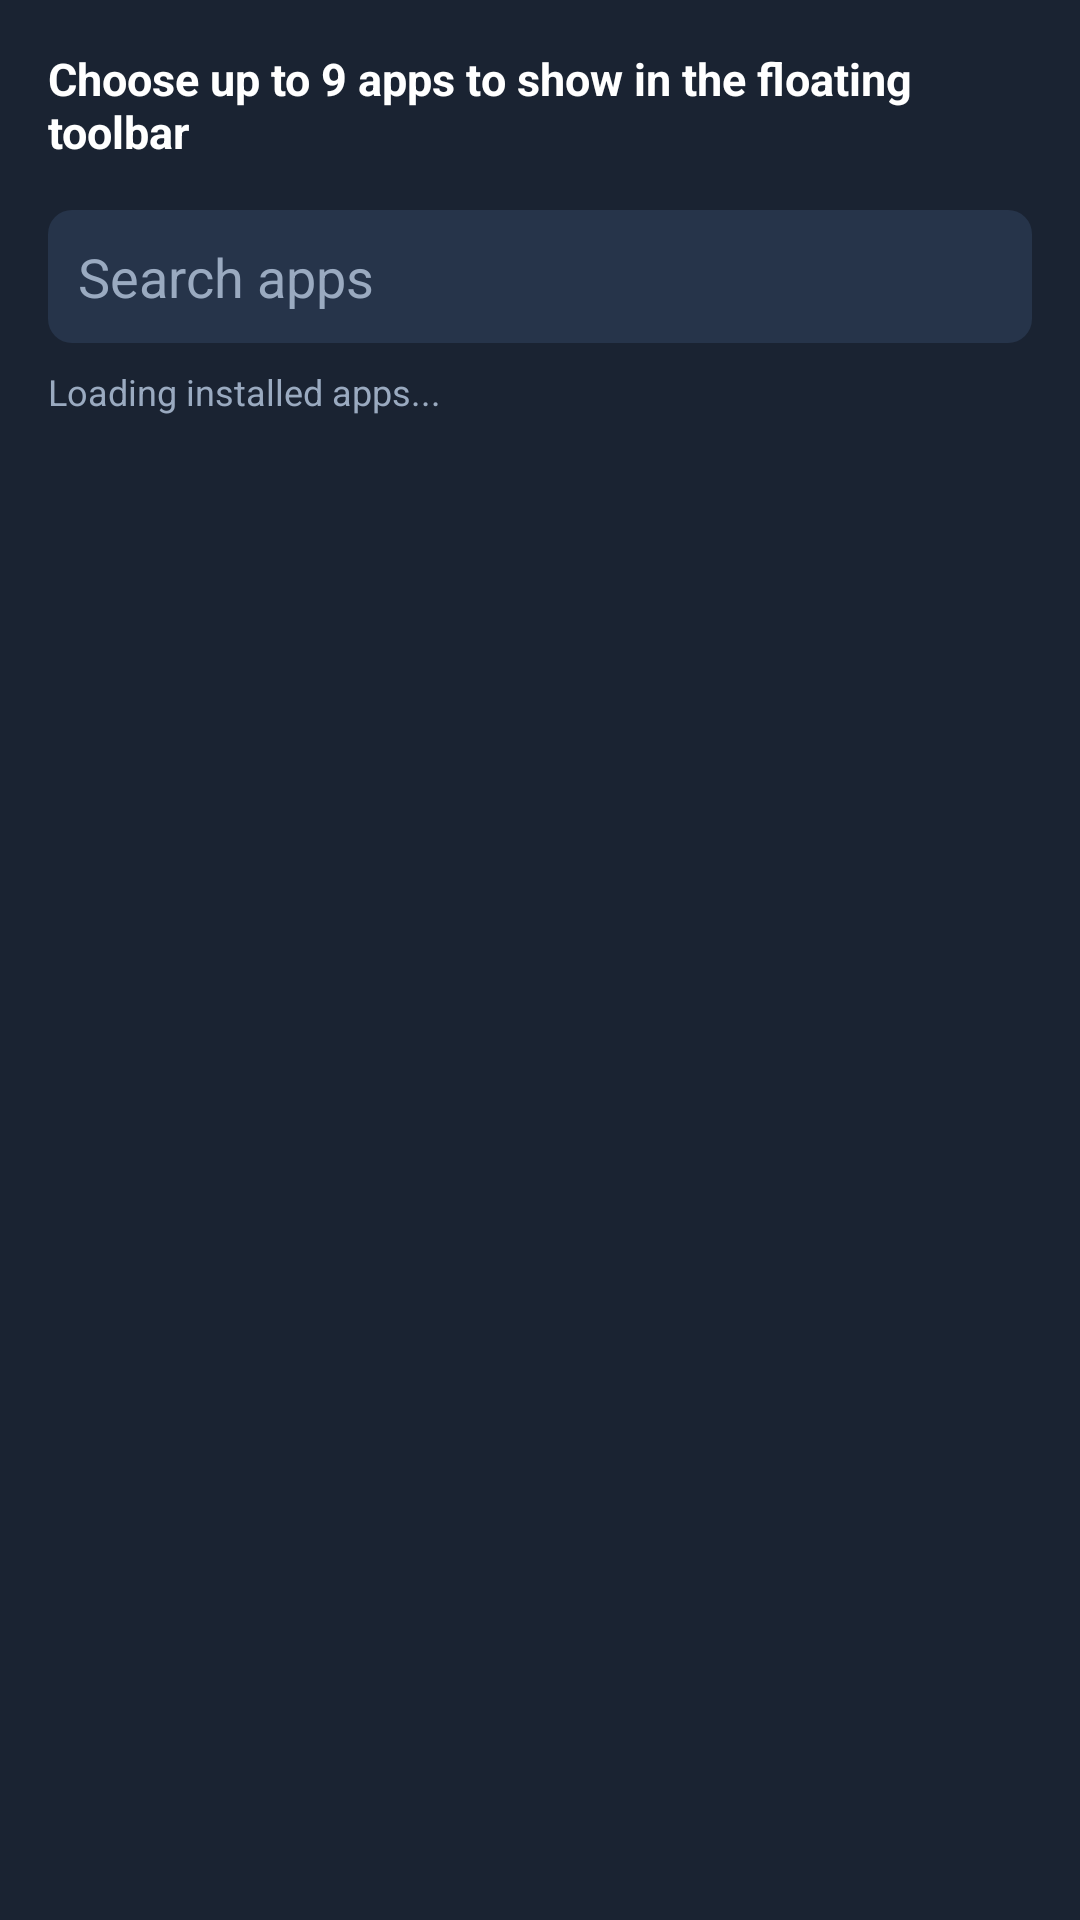

Android layout source for this screen:
<!-- AndroidManifest.xml: activity theme Theme.FloatingToolbar -->
<!-- res/layout/activity_app_picker.xml -->
<?xml version="1.0" encoding="utf-8"?>
<LinearLayout xmlns:android="http://schemas.android.com/apk/res/android"
    android:layout_width="match_parent"
    android:layout_height="match_parent"
    android:orientation="vertical"
    android:background="@color/panel_bg">

    <TextView
        android:layout_width="match_parent"
        android:layout_height="wrap_content"
        android:padding="16dp"
        android:paddingBottom="8dp"
        android:text="Choose up to 9 apps to show in the floating toolbar"
        android:textColor="@color/text_primary"
        android:textStyle="bold"
        android:textSize="15sp" />

    <EditText
        android:id="@+id/searchInput"
        android:layout_width="match_parent"
        android:layout_height="wrap_content"
        android:layout_marginStart="16dp"
        android:layout_marginEnd="16dp"
        android:layout_marginBottom="8dp"
        android:hint="Search apps"
        android:textColor="@color/text_primary"
        android:textColorHint="@color/text_secondary"
        android:background="@drawable/bg_search_input"
        android:padding="10dp"
        android:inputType="text"
        android:imeOptions="actionSearch"
        android:singleLine="true" />

    <TextView
        android:id="@+id/loadingText"
        android:layout_width="match_parent"
        android:layout_height="wrap_content"
        android:paddingStart="16dp"
        android:paddingEnd="16dp"
        android:paddingBottom="4dp"
        android:text="Loading installed apps..."
        android:textColor="@color/text_secondary"
        android:textSize="12sp" />

    <androidx.recyclerview.widget.RecyclerView
        android:id="@+id/appRecyclerView"
        android:layout_width="match_parent"
        android:layout_height="0dp"
        android:layout_weight="1" />

</LinearLayout>
<!-- resources referenced by this layout -->
<resources>
  <color name="panel_bg">#1A2332</color>
  <color name="text_primary">#FFFFFF</color>
  <color name="text_secondary">#9AAAC0</color>
  <!-- drawable bg_search_input (drawable) -->
  <?xml version="1.0" encoding="utf-8"?>
  <shape xmlns:android="http://schemas.android.com/apk/res/android">
      <solid android:color="@color/panel_bg_light" />
      <corners android:radius="8dp" />
  </shape>
  <style name="Theme.FloatingToolbar" parent="Theme.MaterialComponents.DayNight.NoActionBar" />
  <color name="panel_bg_light">#26344A</color>
</resources>
